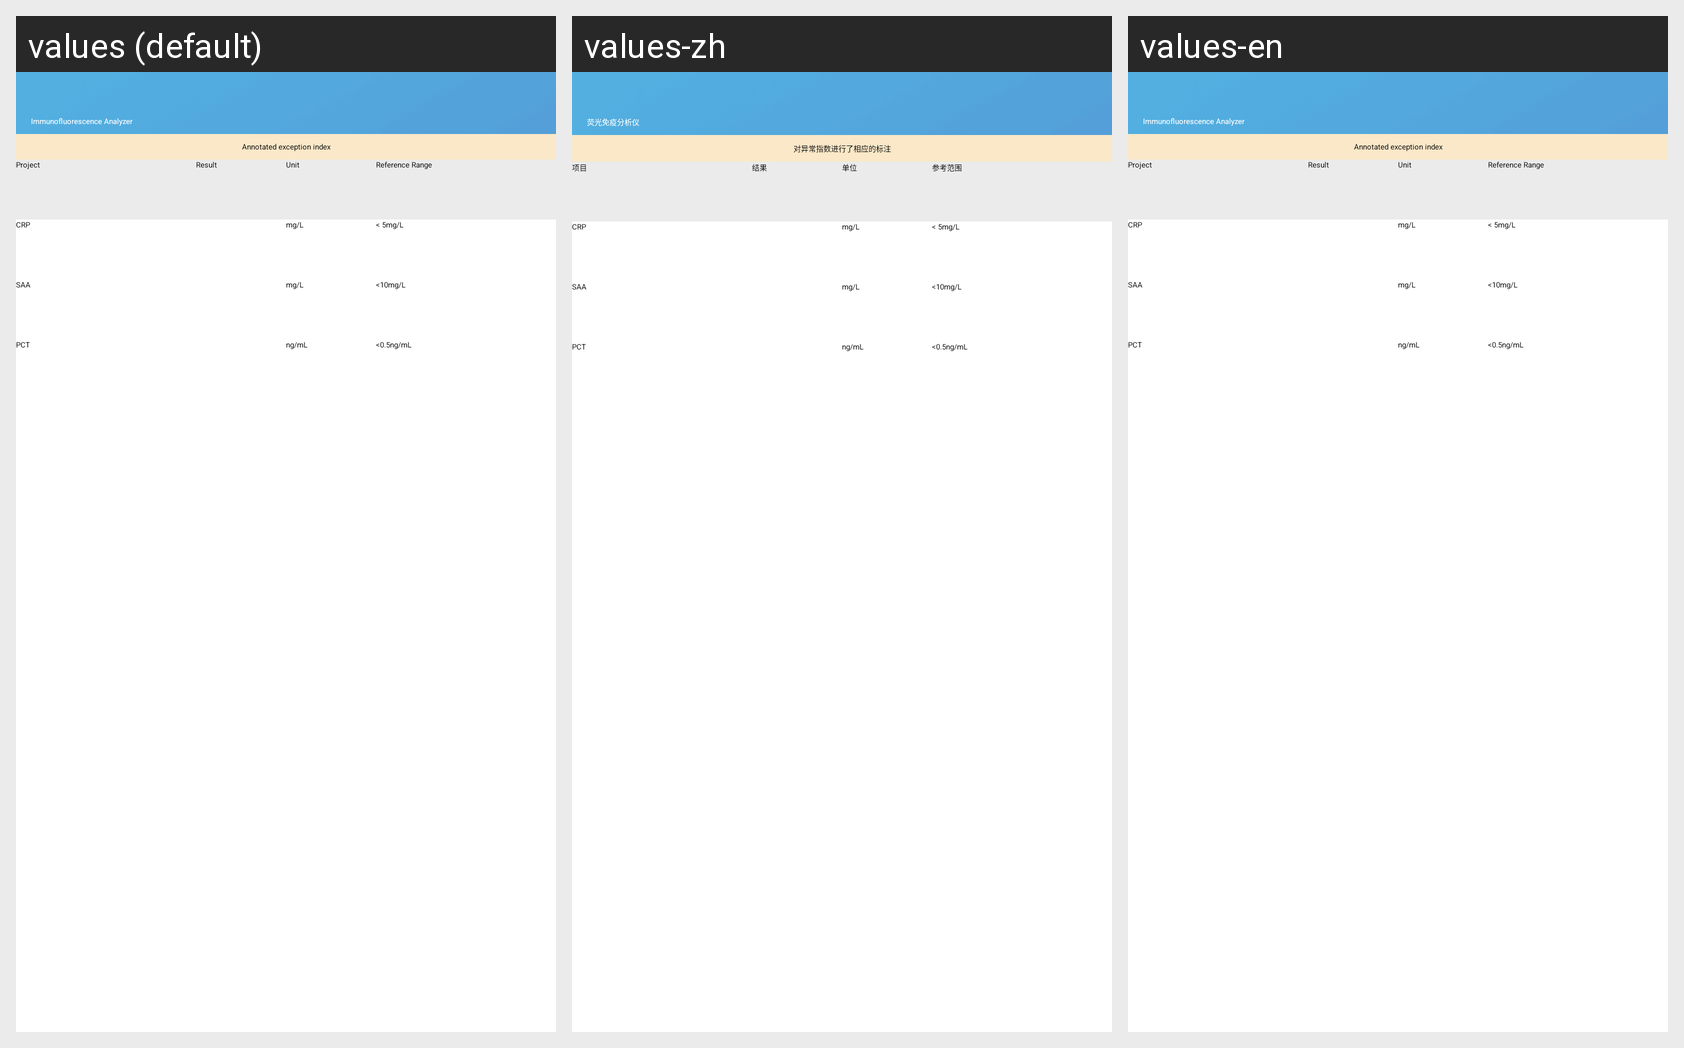

The Android screen above is rendered under several locales of the same app. Produce the string resources it draws, with the default and per-locale values.
Android screen res/layout/fragment_immuneflu_result_detail.xml rendered under 3 locales, left to right: values (default), values-zh, values-en. Device: Nexus 5 (rendered at 1080×1920; each locale shown at half size, 540×960, under a caption strip naming it); theme AppTheme.Blue.
Strings drawn on this screen, with the default value and each locale's value (text and hints the layout hard-codes, and strings that could not be matched under every locale, appear in the picture but are not listed):

immunofluorescence_analyzer
  values: Immunofluorescence Analyzer
  values-zh: 荧光免疫分析仪
  values-en: Immunofluorescence Analyzer

urinalysis_tip
  values: Annotated exception index
  values-zh: 对异常指数进行了相应的标注
  values-en: Annotated exception index

project
  values: Project
  values-zh: 项目
  values-en: Project

result
  values: Result
  values-zh: 结果
  values-en: Result

unit
  values: Unit
  values-zh: 单位
  values-en: Unit

reference_range
  values: Reference Range
  values-zh: 参考范围
  values-en: Reference Range

crp
  values: CRP
  values-zh: CRP
  values-en: CRP

crp_unit
  values: mg/L
  values-zh: mg/L
  values-en: mg/L

crp_reference_range
  values: < 5mg/L
  values-zh: < 5mg/L
  values-en: < 5mg/L

saa
  values: SAA
  values-zh: SAA
  values-en: SAA

saa_reference_range
  values: <10mg/L
  values-zh: <10mg/L
  values-en: <10mg/L

pct
  values: PCT
  values-zh: PCT
  values-en: PCT

pct_unit
  values: ng/mL
  values-zh: ng/mL
  values-en: ng/mL

pct_reference_range
  values: <0.5ng/mL
  values-zh: <0.5ng/mL
  values-en: <0.5ng/mL
